Labelled photos from "single", an image-classification folder in MustafaKhalil-IST/eviris-dataset-group7. The possible labels are: apple braeburn, apple golden 1, apple golden 2, apple golden 3, apple granny smith, apple red 1, apple red 2, apple red 3, apple red delicious, apple red yellow 1, apple red yellow 2, apricot, avocado, avocado ripe, banana, banana lady finger, dates, kiwi, lemon, orange, tomato 1, tomato 2, tomato 3, tomato 4, tomato cherry red, tomato maroon.

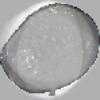
Label: avocado ripe

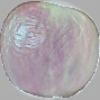
Label: apple red yellow 1

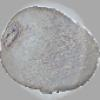
Label: kiwi

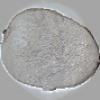
Label: kiwi
